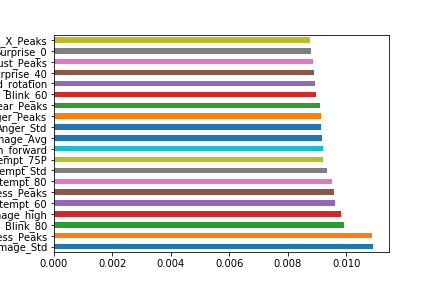

The file beside this chart, header and first rows:
motion_image_high, 0.009820753166258231
motion_image_low, 0.008527
blink_rate, 0.008037
lean_forward, 0.0092
lean_backward, 0.008477
head_rotation, 0.008944
eye_rotation, 0.005986
Happiness_Avg, 0.008283
Happiness_Std, 0.008054
Happiness_25P, 0.003294
Happiness_75P, 0.005476
Happiness_Peaks, 0.01089
Happiness_0, 0.007317
Happiness_20, 0.006474
Happiness_40, 0.006797
Happiness_60, 0.007493
Happiness_80, 0.007796
Sadness_Avg, 0.007514
Sadness_Std, 0.008148
Sadness_25P, 0.007369
Sadness_75P, 0.007994
Sadness_Peaks, 0.009581
Sadness_0, 0.008018
Sadness_20, 0.008264
Sadness_40, 0.008579
Sadness_60, 0.008034
Sadness_80, 0.008192
Surprise_Avg, 0.00759
Surprise_Std, 0.008492
Surprise_25P, 0.007859
Surprise_75P, 0.008237
Surprise_Peaks, 0.008257
Surprise_0, 0.00879
Surprise_20, 0.007848
Surprise_40, 0.008914
Surprise_60, 0.008425
Surprise_80, 0.008035
Fear_Avg, 0.00659
Fear_Std, 0.007593
Fear_25P, 0.006742
Fear_75P, 0.006505
Fear_Peaks, 0.009121
Fear_0, 0.007641
Fear_20, 0.007477
Fear_40, 0.007627
Fear_60, 0.007082
Fear_80, 0.007412
Anger_Avg, 0.006834
Anger_Std, 0.009152
Anger_25P, 0.006802
Anger_75P, 0.006691
Anger_Peaks, 0.009133
Anger_0, 0.007153
Anger_20, 0.008408
Anger_40, 0.007579
Anger_60, 0.007512
Anger_80, 0.007783
Disgust_Avg, 0.007824
Disgust_Std, 0.007823
Disgust_25P, 0.007538
Disgust_75P, 0.007343
... 66 more rows
